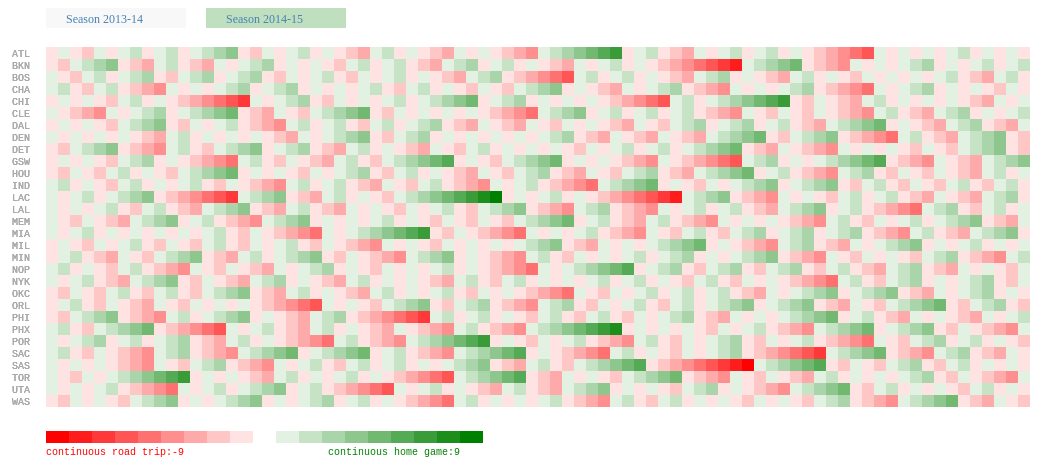
D3 v3 page, settled after 480 driven frames (8 s of simulated time); the page loaded 4 data file(s).


	
	// create two buttons
	var bw = 140, bh = 20;
	var text_margin_left = 20;
	var button = d3.select('#d3-buttons')
					.append('svg')
					.attr('width', 400)
					.attr('height', 20);
	
	button.selectAll('.rect')
			.data(['season 2013-14','season 2014-15'])
			.enter()
			.append('rect')
			.attr('class', function(d,i) { return 'button' + i; })
			.attr('x', function(d,i){ return i*(bw+20)+50; }) // d3-svg margin:20px, label-space-x: 50px
			.attr('y', 0)
			.attr('width', bw)
			.attr('height', bh)
			.attr('fill', function(d,i) {
				if (i==0) {
					return '#ffc6c6';
				}
				else { return '#bfdfbf';}
			})
			.on('click', function(d, i) {
				userclick(i);
			});
	
	button.selectAll('.text')
			.data(['Season 2013-14','Season 2014-15'])
			.enter()			
			.append('text')
			.text(function(d) { return d; })
			.attr('x', function(d,i){ return i*(bw+20)+50+text_margin_left; })
			.attr('y', bh-5)
			.attr('text-anchor', 'start')
			.attr('fill', 'steelblue')
			.attr('font-family', 'verdana')
			.attr('font-size', '12px');
			
	function userclick(d){
		if (d==0) { //'season 2013-14'
			drawgraph(locations1314, steps1314, ids, -9, 8);
		}
		else {
			drawgraph(locations1415, steps1415, ids, -9, 9);
		}
	}
	
	
	// --------------------- Data visualization --------------------- //
	
	var width=1080, height=480;
	var w=12, h=12;
	var margins = [0, 0, 0, 50];
		
	//var max = 8, min = -9; // pre-calculated for season13-14
	//var max = 9, min = -9; // pre-calculated for season14-15
		
	// use queue.js because we want to associate four csv files (actually, it can be replaced with single json.)
	var locations1314 = [], locations1415=[];
	var steps1314 = [], steps1415=[];
	var ids = [];
		
	queue()
		.defer(d3.csv, 'schedule-locations-1314.csv')
		.defer(d3.csv, 'schedule-steps-1314.csv')
		.defer(d3.csv, 'schedule-locations-1415.csv')
		.defer(d3.csv, 'schedule-steps-1415.csv')
		.await(ready);
		
	function ready(error, csv1, csv2, csv3, csv4) {
		
		process_csv(csv1, locations1314);
		process_csv(csv2, steps1314);
		process_csv(csv3, locations1415);
		process_csv(csv4, steps1415);
		get_ids(csv2, ids);
		
		// default: draw season1415
		drawgraph(locations1415, steps1415, ids, -9, 9);
		 			
	} // -ready()
	
	function process_csv(data, output) {
		data.forEach( function(d,i) {
			var tmp = [];
			for (var key in d) {
				if (key != "") {
					tmp.push( d[key] );
				}
			}
			output.push( tmp );
		});		
	}
	
	function get_ids(data, output) {
 		data.forEach( function(d, i) {
			var tmp = [];
			for (var key in d ) {
				if (key == "") { // {"": team-id}
					output.push( d[key] );
				}
			}
		});			
	}
		
	function drawgraph(locations, steps, ids, min, max)
	{
		// clean svg
		d3.select("#d3-svg").select('svg').remove();
		
		var svg = d3.select("#d3-svg").append("svg")
					.attr("width", width)
					.attr("height", height);

		var colors = d3.scale.linear()
						.domain([min, 0, max])
						.range(['red', 'white', 'green']);

		// draw color bricks and labels
		for (var r=0; r<ids.length; r++ ){
			var group = svg.append('g')
							.attr('class', ids[r])
							.attr('transform', 'translate(' + margins[3].toString() + ', ' + r*h + ')');

			group.selectAll('rect')
				.data(steps[r]).enter()
				.append('rect')
				.attr('x', function(d,i) { return i*w; })
				.attr('y', function(d,i) { return 0;})
				.attr('width', w)
				.attr('height', h)
				.attr('fill', function(d) { return colors(d); })
				.append('title')
				.text(function(d,i){ 
					if( locations[r][i].indexOf('@') > -1 ) { // road game
						return ids[r] + ' ' + locations[r][i] + ' (' + (i+1) +')'; 
					}
					else {
						return ids[r] + ' vs ' + locations[r][i] + ' (' + (i+1) +')';
					}
				});
			
			var labels = svg.selectAll('.labels')
							.data(ids[r])
							.enter()
							.append('text')
							.text( function(d) { return ids[r];} )
							.attr('x', w/2+10)
							.attr('y', r*h + h -2)
							.attr('class', 'team-label')
							.style('text-anchor', 'start'); //svg: start, middle, end 
							
		} // -for()-draw color bricks and labels
		
		// draw legend
		var legendrectwidth = 23;
		var legendrectheight = 12;
		var legend = svg.append('g')
						//.attr('class', 'legend')
						.attr('transform', 'translate(' + margins[3].toString() + ', ' + 31*h + ')');
		
		legend.selectAll('.legend')
			.data( d3.range(min, max+1, 1))
			.enter()
			.append('rect')
			.attr('x', function(d,i) { return legendrectwidth*i; })
			.attr('y', legendrectheight)
			.attr('width', legendrectwidth)
			.attr('height', legendrectheight)
			.style('fill', function(d,i) { return colors(d); });
		
 		legend.selectAll('.text')
 			.data(['continuous road trip:'+min, 'continuous home game:'+max])
 			.enter()
 			.append('text')
			.text(function(d) {return d;})
			.attr('x', function(d,i) {
				return i*legendrectwidth*18;})
			.attr('y', legendrectheight*3)
			.attr('class', 'legend')
			.style('text-anchor', function(d,i) { return (i==0)? 'start' : 'end';})
			.style('fill', function(d,i) { return (i==0) ? 'red' : 'green'; });

 		// update button color
 		button.select('rect.button0')
 				.attr('fill', function(d) { return (max==8) ? '#ffc6c6' : '#f8f8f8';});
 		
 		button.select('rect.button1')
			.attr('fill', function(d) { return (max==8) ? '#f8f8f8' : '#bfdfbf';});
 		
	}	// -function drawgraph()

	
	/*
	d3.csv('schedule-steps.csv', function(error, data) {
 		data.forEach( function(d, i) {
		});		
	});
	*/
	


### data: schedule-locations-1415.csv
, 0, 1, 2, 3, 4, 5, 6, 7, 8, 9, 10, 11, 12, 13, 14, 15, 16, 17, 18, 19, 20, 21, 22
atl, @ tor, ind, @ sas, @ cha, nyk, @ nyk, uta, mia, @ cle, lal, det, @ was, tor, nop, cha, bos, @ mia, @ bkn, den, @ ind, phi, orl, @ orl
bkn, @ bos, @ det, okc, min, nyk, orl, @ phx, @ gsw, @ por, mia, mil, @ okc, @ sas, @ phi, chi, @ nyk, sas, atl, cle, @ chi, phi, @ cha, mia
bos, bkn, @ hou, @ dal, tor, ind, @ chi, okc, cle, phx, @ phi, @ mem, por, chi, sas, @ atl, det, lal, was, @ was, @ cha, nyk, @ phi, orl
cha, mil, mem, @ nyk, @ nop, mia, atl, @ lal, @ por, @ phx, @ gsw, dal, @ ind, orl, @ mia, lac, por, gsw, @ atl, chi, nyk, bos, @ mem, bkn
chi, @ nyk, cle, @ min, orl, @ mil, @ phi, bos, det, @ tor, ind, @ lac, @ sac, @ por, @ uta, @ den, @ bos, @ bkn, dal, @ cha, gsw, bkn, por, @ mia
cle, nyk, @ chi, @ por, @ uta, @ den, nop, @ bos, atl, den, sas, @ was, tor, orl, was, ind, mil, @ nyk, @ tor, @ bkn, tor, @ okc, @ nop, cha
dal, @ sas, uta, @ nop, bos, @ por, @ uta, mia, sac, phi, min, @ cha, @ was, lal, @ hou, ind, nyk, @ tor, @ phi, @ chi, @ mil, phx, mil, @ mem
den, det, @ okc, sac, @ sac, cle, @ por, por, @ ind, @ nyk, @ cle, okc, nop, @ lal, chi, @ phx, phx, @ uta, por, @ was, @ atl, @ tor, mia, @ hou
det, @ den, @ min, bkn, nyk, mil, uta, @ chi, @ was, @ okc, @ mem, orl, phx, @ atl, @ mil, lac, mil, gsw, lal, @ bos, phi, okc, por, @ phx
gsw, @ sac, lal, @ por, lac, @ hou, @ phx, sas, bkn, cha, @ lal, uta, @ okc, @ mia, @ orl, @ cha, @ det, orl, nop, @ chi, @ min, hou, @ dal, @ nop
hou, @ lal, @ uta, bos, @ phi, @ mia, sas, gsw, @ min, phi, @ okc, @ mem, lal, dal, nyk, sac, lac, @ mil, mem, @ min, phx, @ gsw, @ sac, den
ind, phi, mem, @ atl, mil, @ was, @ bos, was, uta, @ mia, den, @ chi, cha, phx, @ dal, @ sas, orl, @ cle, @ phx, @ por, @ sac, atl, lac, @ tor
lac, okc, @ lal, sac, uta, @ gsw, por, sas, phx, chi, @ orl, @ mia, @ mem, @ cha, @ det, @ hou, @ uta, min, orl, nop, phx, @ ind, @ was, @ mil
lal, hou, @ phx, lac, @ gsw, phx, cha, @ mem, @ nop, sas, gsw, @ atl, @ hou, @ dal, den, mem, min, tor, @ det, @ was, @ bos, nop, sac, @ sas
mem, min, @ ind, @ cha, nop, @ phx, @ okc, @ mil, lal, sac, det, hou, @ tor, bos, lac, @ lal, @ por, @ sac, @ hou, sas, mia, dal, cha, @ phi
mia, was, @ phi, tor, hou, @ cha, min, @ dal, ind, @ atl, mil, @ bkn, lac, @ orl, cha, gsw, @ nyk, @ was, atl, @ mil, @ mem, @ phx, @ den, @ uta
mil, @ cha, phi, @ was, @ ind, chi, @ det, mem, okc, @ orl, @ mia, nyk, @ bkn, @ tor, was, det, @ min, @ det, hou, @ cle, dal, mia, @ dal, @ okc
min, @ mem, det, chi, @ bkn, @ orl, @ mia, hou, @ nop, @ dal, nyk, sas, sac, mil, @ lal, @ por, @ lac, phi, hou, @ sas, gsw, por, okc, lal
nop, orl, dal, @ mem, cha, @ sas, @ cle, lal, min, @ por, @ sac, @ den, @ uta, sac, @ atl, @ was, okc, @ gsw, @ lac, @ lal, nyk, @ dal, cle, gsw
nyk, chi, @ cle, cha, was, @ det, @ bkn, @ atl, atl, orl, uta, den, @ mil, @ min, phi, @ hou, @ dal, @ okc, mia, bkn, cle, @ cha, por, @ nop
okc, @ por, @ lac, den, @ bkn, @ tor, mem, sac, @ mil, @ bos, det, hou, @ uta, @ den, bkn, gsw, uta, nyk, @ nop, @ phi, @ det, mil, cle, @ min
orl, @ nop, was, tor, @ chi, @ phi, min, @ bkn, @ tor, @ nyk, mil, @ was, @ det, lac, @ cha, mia, @ cle, gsw, @ ind, @ phx, @ gsw, @ lac, @ uta, @ sac
phi, @ ind, @ mil, mia, hou, orl, chi, @ tor, @ dal, @ hou, @ sas, bos, phx, @ nyk, por, bkn, dal, sas, @ min, okc, @ det, @ atl, @ bkn, mem
phx, lal, sas, @ uta, @ lal, mem, sac, gsw, bkn, cha, @ lac, @ bos, @ det, @ phi, @ ind, @ tor, den, @ den, orl, ind, @ dal, @ hou, @ lac, mia
por, okc, @ sac, gsw, cle, dal, @ lac, den, cha, @ den, bkn, nop, chi, @ bos, @ phi, @ cha, mem, min, @ den, ind, @ nyk, @ det, @ min, @ chi
sac, gsw, por, @ lac, @ den, den, @ phx, @ okc, @ dal, @ mem, sas, nop, chi, @ min, @ nop, @ hou, @ sas, mem, tor, ind, orl, uta, @ lal, hou
sas, dal, @ phx, atl, @ hou, nop, @ lac, @ gsw, @ lal, @ sac, phi, @ cle, @ min, bkn, ind, sac, @ bos, @ phi, @ bkn, @ mem, min, @ uta, nyk, lal
tor, atl, @ orl, @ mia, okc, @ bos, was, phi, orl, chi, uta, mem, mil, @ cle, phx, @ atl, dal, @ lal, @ sac, @ uta, cle, den, @ cle, ind
uta, hou, @ dal, phx, @ lac, cle, dal, @ det, @ ind, @ atl, @ nyk, @ tor, okc, @ gsw, nop, chi, @ okc, lac, den, tor, orl, @ sac, sas, mia
was, @ mia, @ orl, mil, @ nyk, ind, @ tor, @ ind, det, orl, dal, cle, @ mil, atl, @ cle, nop, mia, lal, den, @ bos, bos, @ orl, lac, uta

### data: schedule-locations-1314.csv
, 0, 1, 2, 3, 4, 5, 6, 7, 8, 9, 10, 11, 12, 13, 14, 15, 16, 17, 18, 19, 20, 21, 22
atl, @ dal, tor, @ lal, @ sac, @ den, orl, @ cha, nyk, phi, @ nyk, @ mia, det, @ det, bos, orl, @ hou, dal, @ was, @ sas, lac, cle, okc, was
bkn, @ tor, mil, @ det, @ mem, uth, @ orl, @ mia, orl, cha, por, @ min, @ hou, @ sas, ind, @ atl, @ cha, mem, cle, @ mil, mil, den, @ nyk, @ bkn
bos, @ cle, mia, @ orl, uth, @ was, ind, @ sac, @ pho, @ lac, por, @ cha, @ min, det, @ tor, lal, @ hou, @ mem, den, nyk, @ mil, bos, lac, @ det
cha, @ hou, cle, @ nor, @ nyk, tor, nyk, atl, @ bos, @ cle, mia, @ chi, bkn, pho, @ mil, bos, ind, mil, @ mia, @ dal, phi, gsw, orl, @ ind
chi, @ mia, nyk, @ phi, @ ind, uth, cle, @ tor, ind, cha, @ den, @ por, @ lac, @ uth, @ det, @ cle, nor, mia, det, mil, @ nyk, @ mil, tor, orl
cle, bkn, @ cha, @ ind, min, @ mil, @ phi, phi, @ chi, @ min, cha, @ was, was, @ nor, @ sas, mia, @ bos, chi, den, @ atl, lac, nyk, @ orl, @ mia
dal, atl, @ hou, mem, lal, @ okc, @ min, @ mil, was, @ mia, @ orl, phi, hou, uth, @ den, den, gsw, @ atl, min, cha, @ nor, @ por, @ sac, @ gsw
den, @ sac, por, sas, atl, @ pho, @ uth, lal, min, @ hou, @ okc, chi, dal, @ dal, @ min, nyk, @ tor, @ bkn, @ cle, @ bos, @ phi, @ was, uth, nor
det, was, @ mem, bos, ind, okc, @ por, @ gsw, @ sac, @ lal, nyk, @ atl, atl, @ bkn, mil, chi, lal, phi, @ mia, @ mil, @ chi, mia, min, @ nor
gsw, lal, @ lac, sac, @ phi, @ min, @ sas, @ mem, det, okc, uth, @ uth, mem, @ lal, por, @ nor, @ dal, @ okc, @ sac, tor, @ hou, @ mem, @ cha, dal
hou, cha, dal, @ uth, @ lac, @ por, lal, lac, tor, @ phi, @ nyk, den, bos, @ dal, min, @ mem, atl, bkn, @ sas, @ uth, pho, gsw, orl, @ por
ind, orl, @ nor, cle, @ det, chi, tor, @ bkn, mem, mil, @ chi, @ nyk, @ bos, phi, min, @ cha, was, @ lac, @ por, @ uth, @ sas, @ okc, mia, cha
lac, @ lal, gsw, @ sac, hou, @ orl, @ mia, @ hou, min, okc, bkn, mem, @ min, @ okc, sac, chi, nyk, @ sac, ind, @ atl, @ mem, @ cle, @ phi, @ bos
lal, lac, @ gsw, sas, atl, @ dal, @ hou, @ nor, min, nor, @ den, mem, det, gsw, sac, @ was, @ bkn, @ det, por, @ sac, tor, pho, @ okc, @ cha
mem, @ sas, det, @ dal, bos, nor, gsw, @ ind, tor, @ lal, @ sac, @ lac, @ gsw, sas, hou, @ bos, bkn, pho, lac, gsw, orl, okc, @ nor, min
mia, chi, @ phi, @ bkn, was, @ tor, lac, bos, mil, dal, @ cha, atl, @ orl, orl, pho, @ cle, @ tor, cha, det, @ chi, @ min, @ det, @ ind, cle
mil, @ nyk, @ bos, tor, cle, dal, @ mia, @ orl, @ ind, okc, por, @ phi, cha, @ det, was, @ cha, bos, @ bos, det, @ was, bkn, @ chi, sas, chi
min, orl, okc, @ nyk, @ cle, gsw, dal, @ lal, @ lac, cle, @ den, bos, @ was, lac, bkn, @ hou, @ ind, den, @ dal, @ okc, sas, mia, @ det, phi
nop, ind, @ orl, cha, pho, @ mem, lal, @ pho, @ lal, @ uth, phi, uth, cle, @ sas, gsw, @ phi, @ nyk, @ chi, dal, okc, det, mem, @ den, @ gsw
nyk, mil, @ chi, min, cha, @ cha, sas, @ atl, hou, atl, @ det, ind, @ was, @ por, @ lac, @ den, nor, @ bkn, orl, bos, @ cle, chi, @ bos, atl
okc, @ uth, @ min, pho, dal, @ det, was, @ lac, @ gsw, @ mil, den, lac, uth, sas, gsw, min, @ sac, @ por, @ nor, ind, @ atl, @ mem, lal, orl
orl, @ ind, @ min, nor, bkn, lac, bos, @ atl, @ bos, mil, dal, mia, @ mia, pho, @ atl, phi, sas, @ was, @ phi, @ nyk, @ hou, @ mem, @ cha, cle
phi, mia, @ was, chi, gsw, was, cle, @ cle, sas, hou, @ atl, @ nor, @ dal, tor, mil, @ ind, @ orl, nor, @ det, orl, @ cha, den, lac, @ min
phx, por, uth, @ okc, @ nor, @ sas, den, nor, @ por, bkn, @ sac, sac, @ cha, @ orl, @ mia, por, @ uth, uth, @ mem, @ hou, tor, @ lal, sac, gsw
por, @ pho, @ den, sas, hou, sac, @ sac, det, pho, @ bos, @ tor, @ bkn, @ mil, chi, @ gsw, nyk, @ pho, @ lal, ind, okc, uth, dal, @ uth, hou
sac, den, lac, @ gsw, atl, @ por, por, bkn, det, mem, pho, @ pho, @ lac, @ lal, lac, gsw, okc, lal, @ uth, dal, uth, @ pho, hou, @ cha
sas, mem, @ lal, @ por, @ den, pho, gsw, @ nyk, @ phi, was, @ uth, bos, @ mem, cle, nor, @ okc, @ orl, hou, atl, @ min, ind, @ tor, @ mil, min
tor, bos, @ atl, @ mil, mia, @ cha, @ ind, uth, @ hou, @ mem, chi, por, @ phi, was, bkn, mia, den, @ gsw, @ pho, @ lal, sas, phi, @ chi, cha
uta, okc, @ pho, hou, @ bkn, @ bos, @ chi, @ tor, den, nor, sas, @ gsw, gsw, @ nor, @ dal, @ okc, chi, pho, @ pho, hou, ind, @ por, sac, por
was, @ det, phi, @ mia, @ phi, bkn, @ okc, @ dal, @ sas, cle, min, @ cle, @ tor, nyk, lal, @ mil, @ ind, atl, orl, mil, den, @ atl, lac, @ nyk

### data: schedule-steps-1415.csv
, 0, 1, 2, 3, 4, 5, 6, 7, 8, 9, 10, 11, 12, 13, 14, 15, 16, 17, 18, 19, 20, 21, 22
atl, -1, 1, -1, -2, 1, -1, 1, 2, -1, 1, 2, -1, 1, 2, 3, 4, -1, -2, 1, -1, 1, 2, -1
bkn, -1, -2, 1, 2, 3, 4, -1, -2, -3, 1, 2, -1, -2, -3, 1, -1, 1, 2, 3, -1, 1, -1, 1
bos, 1, -1, -2, 1, 2, -1, 1, 2, 3, -1, -2, 1, 2, 3, -1, 1, 2, 3, -1, -2, 1, -1, 1
cha, 1, 2, -1, -2, 1, 2, -1, -2, -3, -4, 1, -1, 1, -1, 1, 2, 3, -1, 1, 2, 3, -1, 1
chi, -1, 1, -1, 1, -1, -2, 1, 2, -1, 1, -1, -2, -3, -4, -5, -6, -7, 1, -1, 1, 2, 3, -1
cle, 1, -1, -2, -3, -4, 1, -1, 1, 2, 3, -1, 1, 2, 3, 4, 5, -1, -2, -3, 1, -1, -2, 1
dal, -1, 1, -1, 1, -1, -2, 1, 2, 3, 4, -1, -2, 1, -1, 1, 2, -1, -2, -3, -4, 1, 2, -1
den, 1, -1, 1, -1, 1, -1, 1, -1, -2, -3, 1, 2, -1, 1, -1, 1, -1, 1, -1, -2, -3, 1, -1
det, -1, -2, 1, 2, 3, 4, -1, -2, -3, -4, 1, 2, -1, -2, 1, 2, 3, 4, -1, 1, 2, 3, -1
gsw, -1, 1, -1, 1, -1, -2, 1, 2, 3, -1, 1, -1, -2, -3, -4, -5, 1, 2, -1, -2, 1, -1, -2
hou, -1, -2, 1, -1, -2, 1, 2, -1, 1, -1, -2, 1, 2, 3, 4, 5, -1, 1, -1, 1, -1, -2, 1
ind, 1, 2, -1, 1, -1, -2, 1, 2, -1, 1, -1, 1, 2, -1, -2, 1, -1, -2, -3, -4, 1, 2, -1
lac, 1, -1, 1, 2, -1, 1, 2, 3, 4, -1, -2, -3, -4, -5, -6, -7, 1, 2, 3, 4, -1, -2, -3
lal, 1, -1, 1, -1, 1, 2, -1, -2, 1, 2, -1, -2, -3, 1, 2, 3, 4, -1, -2, -3, 1, 2, -1
mem, 1, -1, -2, 1, -1, -2, -3, 1, 2, 3, 4, -1, 1, 2, -1, -2, -3, -4, 1, 2, 3, 4, -1
mia, 1, -1, 1, 2, -1, 1, -1, 1, -1, 1, -1, 1, -1, 1, 2, -1, -2, 1, -1, -2, -3, -4, -5
mil, -1, 1, -1, -2, 1, -1, 1, 2, -1, -2, 1, -1, -2, 1, 2, -1, -2, 1, -1, 1, 2, -1, -2
min, -1, 1, 2, -1, -2, -3, 1, -1, -2, 1, 2, 3, 4, -1, -2, -3, 1, 2, -1, 1, 2, 3, 4
nop, 1, 2, -1, 1, -1, -2, 1, 2, -1, -2, -3, -4, 1, -1, -2, 1, -1, -2, -3, 1, -1, 1, 2
nyk, 1, -1, 1, 2, -1, -2, -3, 1, 2, 3, 4, -1, -2, 1, -1, -2, -3, 1, 2, 3, -1, 1, -1
okc, -1, -2, 1, -1, -2, 1, 2, -1, -2, 1, 2, -1, -2, 1, 2, 3, 4, -1, -2, -3, 1, 2, -1
orl, -1, 1, 2, -1, -2, 1, -1, -2, -3, 1, -1, -2, 1, -1, 1, -1, 1, -1, -2, -3, -4, -5, -6
phi, -1, -2, 1, 2, 3, 4, -1, -2, -3, -4, 1, 2, -1, 1, 2, 3, 4, -1, 1, -1, -2, -3, 1
phx, 1, 2, -1, -2, 1, 2, 3, 4, 5, -1, -2, -3, -4, -5, -6, 1, -1, 1, 2, -1, -2, -3, 1
por, 1, -1, 1, 2, 3, -1, 1, 2, -1, 1, 2, 3, -1, -2, -3, 1, 2, -1, 1, -1, -2, -3, -4
sac, 1, 2, -1, -2, 1, -1, -2, -3, -4, 1, 2, 3, -1, -2, -3, -4, 1, 2, 3, 4, 5, -1, 1
sas, 1, -1, 1, -1, 1, -1, -2, -3, -4, 1, -1, -2, 1, 2, 3, -1, -2, -3, -4, 1, -1, 1, 2
tor, 1, -1, -2, 1, -1, 1, 2, 3, 4, 5, 6, 7, -1, 1, -1, 1, -1, -2, -3, 1, 2, -1, 1
uta, 1, -1, 1, -1, 1, 2, -1, -2, -3, -4, -5, 1, -1, 1, 2, -1, 1, 2, 3, 4, -1, 1, 2
was, -1, -2, 1, -1, 1, -1, -2, 1, 2, 3, 4, -1, 1, -1, 1, 2, 3, 4, -1, 1, -1, 1, 2

### data: schedule-steps-1314.csv
, 0, 1, 2, 3, 4, 5, 6, 7, 8, 9, 10, 11, 12, 13, 14, 15, 16, 17, 18, 19, 20, 21, 22
atl, -1, 1, -1, -2, -3, 1, -1, 1, 2, -1, -2, 1, -1, 1, 2, -1, 1, -1, -2, 1, 2, 3, 4
bkn, -1, 1, -1, -2, 1, -1, -2, 1, 2, 3, -1, -2, -3, 1, -1, -2, 1, 2, -1, 1, 2, -1, -2
bos, -1, 1, -1, 1, -1, 1, -1, -2, -3, 1, -1, -2, 1, -1, 1, -1, -2, 1, 2, -1, 1, 2, -1
cha, -1, 1, -1, -2, 1, 2, 3, -1, -2, 1, -1, 1, 2, -1, 1, 2, 3, -1, -2, 1, 2, 3, -1
chi, -1, 1, -1, -2, 1, 2, -1, 1, 2, -1, -2, -3, -4, -5, -6, 1, 2, 3, 4, -1, -2, 1, 2
cle, 1, -1, -2, 1, -1, -2, 1, -1, -2, 1, -1, 1, -1, -2, 1, -1, 1, 2, -1, 1, 2, -1, -2
dal, 1, -1, 1, 2, -1, -2, -3, 1, -1, -2, 1, 2, 3, -1, 1, 2, -1, 1, 2, -1, -2, -3, -4
den, -1, 1, 2, 3, -1, -2, 1, 2, -1, -2, 1, 2, -1, -2, 1, -1, -2, -3, -4, -5, -6, 1, 2
det, 1, -1, 1, 2, 3, -1, -2, -3, -4, 1, -1, 1, -1, 1, 2, 3, 4, -1, -2, -3, 1, 2, -1
gsw, 1, -1, 1, -1, -2, -3, -4, 1, 2, 3, -1, 1, -1, 1, -1, -2, -3, -4, 1, -1, -2, -3, 1
hou, 1, 2, -1, -2, -3, 1, 2, 3, -1, -2, 1, 2, -1, 1, -1, 1, 2, -1, -2, 1, 2, 3, -1
ind, 1, -1, 1, -1, 1, 2, -1, 1, 2, -1, -2, -3, 1, 2, -1, 1, -1, -2, -3, -4, -5, 1, 2
lac, -1, 1, -1, 1, -1, -2, -3, 1, 2, 3, 4, -1, -2, 1, 2, 3, -1, 1, -1, -2, -3, -4, -5
lal, 1, -1, 1, 2, -1, -2, -3, 1, 2, -1, 1, 2, 3, 4, -1, -2, -3, 1, -1, 1, 2, -1, -2
mem, -1, 1, -1, 1, 2, 3, -1, 1, -1, -2, -3, -4, 1, 2, -1, 1, 2, 3, 4, 5, 6, -1, 1
mia, 1, -1, -2, 1, -1, 1, 2, 3, 4, -1, 1, -1, 1, 2, -1, -2, 1, 2, -1, -2, -3, -4, 1
mil, -1, -2, 1, 2, 3, -1, -2, -3, 1, 2, -1, 1, -1, 1, -1, 1, -1, 1, -1, 1, -1, 1, 2
min, 1, 2, -1, -2, 1, 2, -1, -2, 1, -1, 1, -1, 1, 2, -1, -2, 1, -1, -2, 1, 2, -1, 1
nop, 1, -1, 1, 2, -1, 1, -1, -2, -3, 1, 2, 3, -1, 1, -1, -2, -3, 1, 2, 3, 4, -1, -2
nyk, 1, -1, 1, 2, -1, 1, -1, 1, 2, -1, 1, -1, -2, -3, -4, 1, -1, 1, 2, -1, 1, -1, 1
okc, -1, -2, 1, 2, -1, 1, -1, -2, -3, 1, 2, 3, 4, 5, 6, -1, -2, -3, 1, -1, -2, 1, 2
orl, -1, -2, 1, 2, 3, 4, -1, -2, 1, 2, 3, -1, 1, -1, 1, 2, -1, -2, -3, -4, -5, -6, 1
phi, 1, -1, 1, 2, 3, 4, -1, 1, 2, -1, -2, -3, 1, 2, -1, -2, 1, -1, 1, -1, 1, 2, -1
phx, 1, 2, -1, -2, -3, 1, 2, -1, 1, -1, 1, -1, -2, -3, 1, -1, 1, -1, -2, 1, -1, 1, 2
por, -1, -2, 1, 2, 3, -1, 1, 2, -1, -2, -3, -4, 1, -1, 1, -1, -2, 1, 2, 3, 4, -1, 1
sac, 1, 2, -1, 1, -1, 1, 2, 3, 4, 5, -1, -2, -3, 1, 2, 3, 4, -1, 1, 2, -1, 1, -1
sas, 1, -1, -2, -3, 1, 2, -1, -2, 1, -1, 1, -1, 1, 2, -1, -2, 1, 2, -1, 1, -1, -2, 1
tor, 1, -1, -2, 1, -1, -2, 1, -1, -2, 1, 2, -1, 1, 2, 3, 4, -1, -2, -3, 1, 2, -1, 1
uta, 1, -1, 1, -1, -2, -3, -4, 1, 2, 3, -1, 1, -1, -2, -3, 1, 2, -1, 1, 2, -1, 1, 2
was, -1, 1, -1, -2, 1, -1, -2, -3, 1, 2, -1, -2, 1, 2, -1, -2, 1, 2, 3, 4, -1, 1, -1